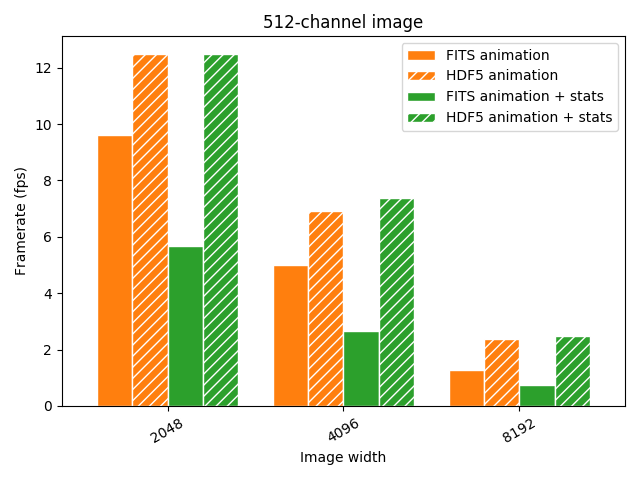

The data file committed next to this chart (first rows):
2048	512	32	12.50
2048	512	22	9.61
4096	512	32	6.92
4096	512	22	5.00
8192	512	32	2.36
8192	512	22	1.29
2048	512	33	12.50
2048	512	23	5.67
4096	512	33	7.37
4096	512	23	2.67
8192	512	33	2.48
8192	512	23	0.75
